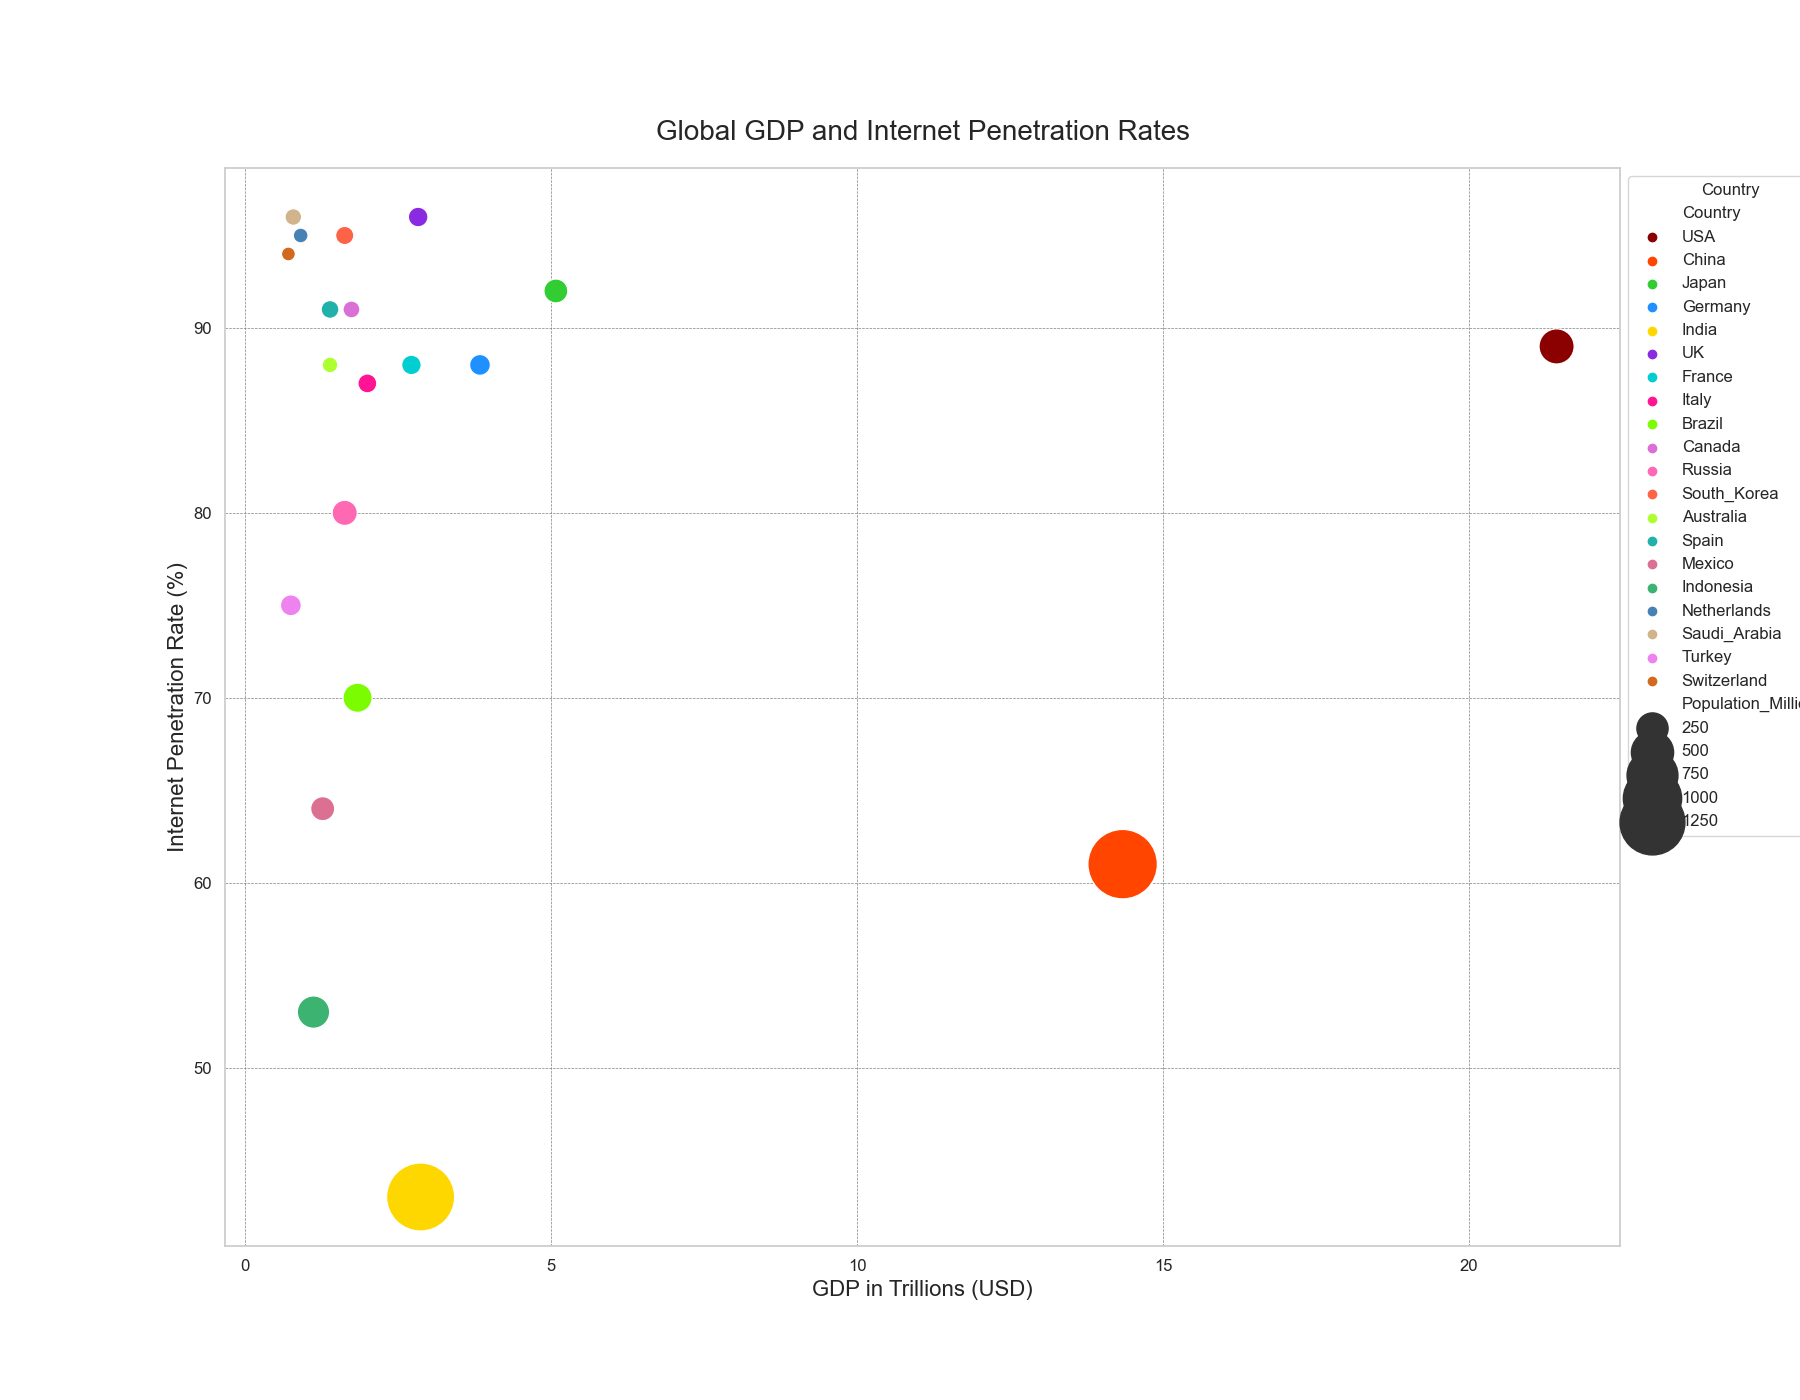

Data behind this chart, as committed beside it:
Country, GDP_Trillions, Population_Millions, Internet_Penetration, Total_Enrollment
USA, 21.43, 331, 89, 21000
China, 14.34, 1441, 61, 17000
Japan, 5.08, 126, 92, 11000
Germany, 3.84, 83, 88, 2200
India, 2.87, 1380, 43, 8200
UK, 2.83, 68, 96, 12500
France, 2.72, 67, 88, 32000
Italy, 2.00, 60, 87, 15000
Brazil, 1.84, 212, 70, 26000
Canada, 1.74, 38, 91, 21000
Russia, 1.63, 146, 80, 16000
South_Korea, 1.63, 52, 95, 6600
Australia, 1.39, 25, 88, 10000
Spain, 1.39, 47, 91, 13000
Mexico, 1.27, 128, 64, 7800
Indonesia, 1.12, 273, 53, 12300
Netherlands, 0.91, 17, 95, 15000
Saudi_Arabia, 0.79, 35, 96, 24000
Turkey, 0.75, 84, 75, 44000
Switzerland, 0.71, 9, 94, 27000
